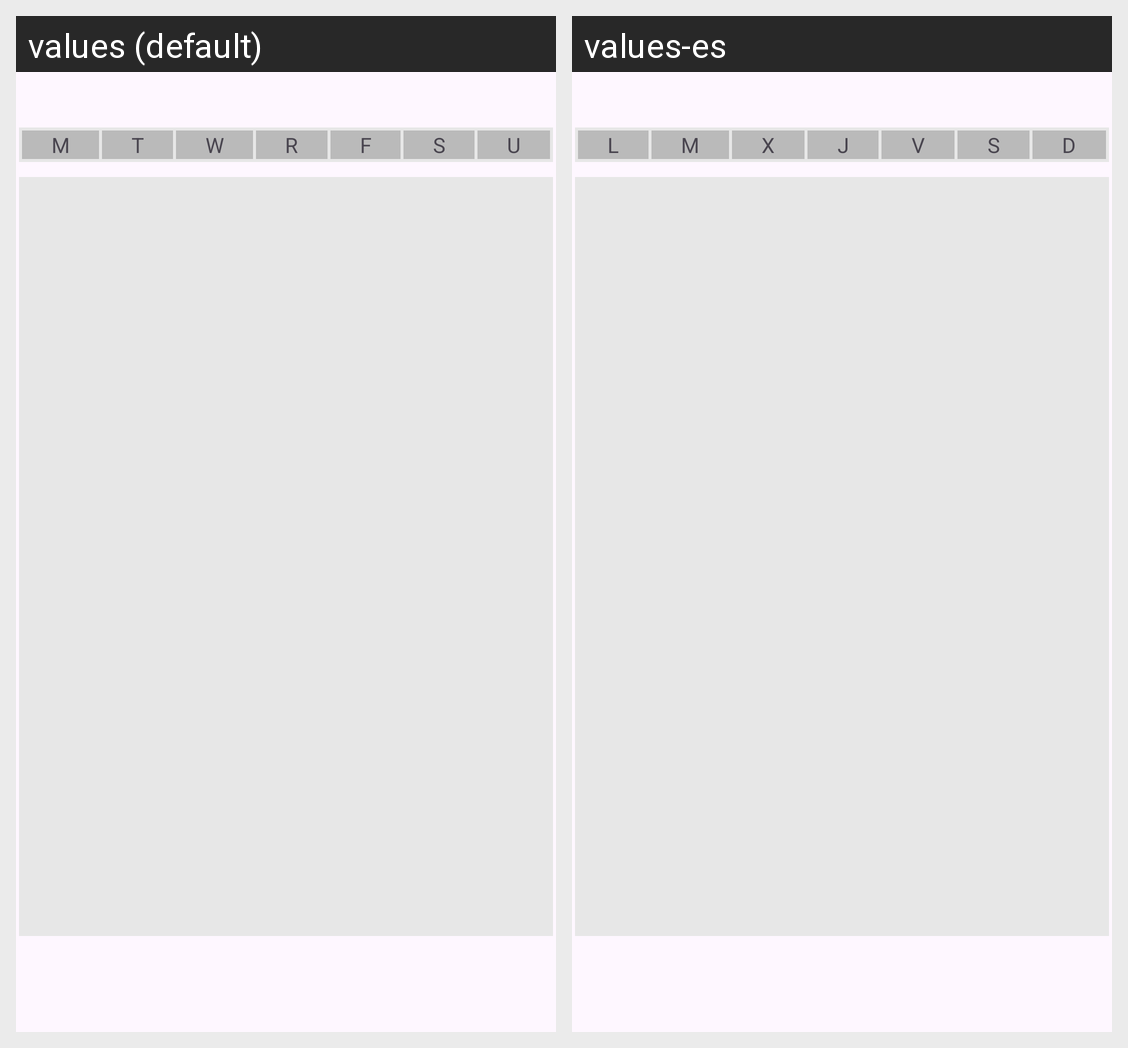

Locale-by-locale string values for the Android screen shown in this grid:
Android screen res/layout/fragment_calendar_tab.xml rendered under 2 locales, left to right: values (default), values-es. Device: Nexus 5 (rendered at 1080×1920; each locale shown at half size, 540×960, under a caption strip naming it); theme Theme.Mediplanner.
Strings drawn on this screen, with the default value and each locale's value (text and hints the layout hard-codes, and strings that could not be matched under every locale, appear in the picture but are not listed):

monday
  values: M
  values-es: L

tuesday
  values: T
  values-es: M

wednesday
  values: W
  values-es: X

thursday
  values: R
  values-es: J

friday
  values: F
  values-es: V

saturday
  values: S
  values-es: S

sunday
  values: U
  values-es: D
